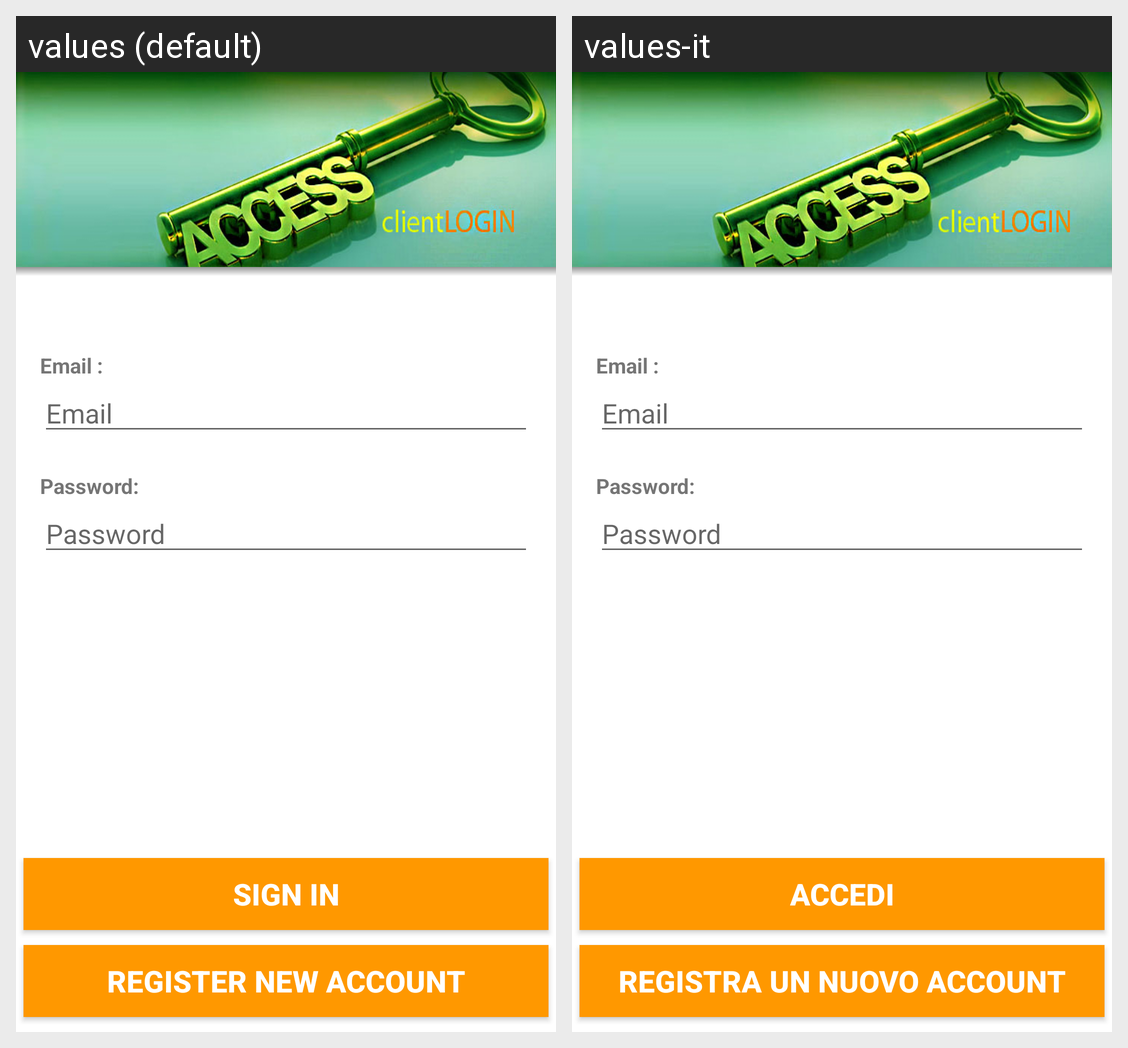

Locale-by-locale string values for the Android screen shown in this grid:
Android screen res/layout/sign_in.xml rendered under 2 locales, left to right: values (default), values-it. Device: Nexus 5 (rendered at 1080×1920; each locale shown at half size, 540×960, under a caption strip naming it); theme MyMaterialTheme.
Strings drawn on this screen, with the default value and each locale's value (text and hints the layout hard-codes, and strings that could not be matched under every locale, appear in the picture but are not listed):

email_label
  values: Email :
  values-it: Email :

prompt_email
  values: Email
  values-it: Email

password_label
  values: Password:
  values-it: Password:

prompt_password
  values: Password
  values-it: Password

action_sign_in_short
  values: Sign in
  values-it: Accedi

reg_btn
  values: Register New Account
  values-it: Registra un Nuovo Account
